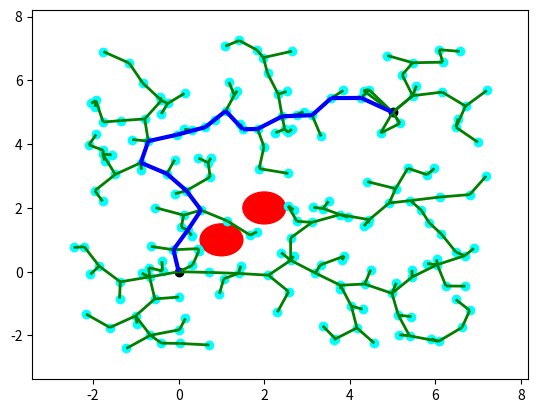

Write Python code to recreate this figure.
'''
MIT License
[redacted]
This work is licensed under the terms of the MIT license, see <https://opensource.org/licenses/MIT>.  
'''

import numpy as np
from random import random
import matplotlib.pyplot as plt
from matplotlib import collections  as mc
from collections import deque

class Line():
  ''' Define line '''
  def __init__(self, p0, p1):
    self.p = np.array(p0)
    self.dirn = np.array(p1) - np.array(p0)
    self.dist = np.linalg.norm(self.dirn)
    self.dirn /= self.dist # normalize

  def path(self, t):
    return self.p + t * self.dirn


def Intersection(line, center, radius):
  ''' Check line-sphere (circle) intersection '''
  a = np.dot(line.dirn, line.dirn)
  b = 2 * np.dot(line.dirn, line.p - center)
  c = np.dot(line.p - center, line.p - center) - radius * radius

  discriminant = b * b - 4 * a * c
  if discriminant < 0:
    return False

  t1 = (-b + np.sqrt(discriminant)) / (2 * a);
  t2 = (-b - np.sqrt(discriminant)) / (2 * a);

  if (t1 < 0 and t2 < 0) or (t1 > line.dist and t2 > line.dist):
    return False

  return True



def distance(x, y):
    return np.linalg.norm(np.array(x) - np.array(y))


def isInObstacle(vex, obstacles, radius):
    for obs in obstacles:
        if distance(obs, vex) < radius:
            return True
    return False


def isThruObstacle(line, obstacles, radius):
    for obs in obstacles:
        if Intersection(line, obs, radius):
            return True
    return False


def nearest(G, vex, obstacles, radius):
    Nvex = None
    Nidx = None
    minDist = float("inf")

    for idx, v in enumerate(G.vertices):
        line = Line(v, vex)
        if isThruObstacle(line, obstacles, radius):
            continue

        dist = distance(v, vex)
        if dist < minDist:
            minDist = dist
            Nidx = idx
            Nvex = v

    return Nvex, Nidx


def newVertex(randvex, nearvex, stepSize):
    dirn = np.array(randvex) - np.array(nearvex)
    length = np.linalg.norm(dirn)
    dirn = (dirn / length) * min (stepSize, length)

    newvex = (nearvex[0]+dirn[0], nearvex[1]+dirn[1])
    return newvex


def window(startpos, endpos):
  ''' Define seach window - 2 times of start to end rectangle'''
  width = endpos[0] - startpos[0]
  height = endpos[1] - startpos[1]
  winx = startpos[0] - (width / 2.)
  winy = startpos[1] - (height / 2.)
  return winx, winy, width, height


def isInWindow(pos, winx, winy, width, height):
  ''' Restrict new vertex insides search window'''
  if winx < pos[0] < winx+width and \
    winy < pos[1] < winy+height:
    return True
  else:
    return False


class Graph:
  ''' Define graph '''
  def __init__(self, startpos, endpos):
    self.startpos = startpos
    self.endpos = endpos

    self.vertices = [startpos]
    self.edges = []
    self.success = False

    self.vex2idx = {startpos:0}
    self.neighbors = {0:[]}
    self.distances = {0:0.}

    self.sx = endpos[0] - startpos[0]
    self.sy = endpos[1] - startpos[1]

  def add_vex(self, pos):
    try:
        idx = self.vex2idx[pos]
    except:
        idx = len(self.vertices)
        self.vertices.append(pos)
        self.vex2idx[pos] = idx
        self.neighbors[idx] = []
    return idx

  def add_edge(self, idx1, idx2, cost):
    self.edges.append((idx1, idx2))
    self.neighbors[idx1].append((idx2, cost))
    self.neighbors[idx2].append((idx1, cost))


  def randomPosition(self):
    rx = random()
    ry = random()

    posx = self.startpos[0] - (self.sx / 2.) + rx * self.sx * 2
    posy = self.startpos[1] - (self.sy / 2.) + ry * self.sy * 2
    return posx, posy


def RRT(startpos, endpos, obstacles, n_iter, radius, stepSize):
  ''' RRT algorithm '''
  G = Graph(startpos, endpos)

  for _ in range(n_iter):
    randvex = G.randomPosition()
    if isInObstacle(randvex, obstacles, radius):
        continue

    nearvex, nearidx = nearest(G, randvex, obstacles, radius)
    if nearvex is None:
        continue

    newvex = newVertex(randvex, nearvex, stepSize)

    newidx = G.add_vex(newvex)
    dist = distance(newvex, nearvex)
    G.add_edge(newidx, nearidx, dist)

    dist = distance(newvex, G.endpos)
    if dist < 2 * radius:
        endidx = G.add_vex(G.endpos)
        G.add_edge(newidx, endidx, dist)
        G.success = True
        #print('success')
        # break
  return G


def RRT_star(startpos, endpos, obstacles, n_iter, radius, stepSize):
  ''' RRT star algorithm '''
  G = Graph(startpos, endpos)

  for _ in range(n_iter):
    randvex = G.randomPosition()
    if isInObstacle(randvex, obstacles, radius):
        continue

    nearvex, nearidx = nearest(G, randvex, obstacles, radius)
    if nearvex is None:
        continue

    newvex = newVertex(randvex, nearvex, stepSize)

    newidx = G.add_vex(newvex)
    dist = distance(newvex, nearvex)
    G.add_edge(newidx, nearidx, dist)
    G.distances[newidx] = G.distances[nearidx] + dist

    # update nearby vertices distance (if shorter)
    for vex in G.vertices:
        if vex == newvex:
            continue

        dist = distance(vex, newvex)
        if dist > radius:
            continue

        line = Line(vex, newvex)
        if isThruObstacle(line, obstacles, radius):
            continue

        idx = G.vex2idx[vex]
        if G.distances[newidx] + dist < G.distances[idx]:
            G.add_edge(idx, newidx, dist)
            G.distances[idx] = G.distances[newidx] + dist

    dist = distance(newvex, G.endpos)
    if dist < 2 * radius:
        endidx = G.add_vex(G.endpos)
        G.add_edge(newidx, endidx, dist)
        try:
            G.distances[endidx] = min(G.distances[endidx], G.distances[newidx]+dist)
        except:
            G.distances[endidx] = G.distances[newidx]+dist

        G.success = True
        #print('success')
        # break
  return G



def dijkstra(G):
  '''
  Dijkstra algorithm for finding shortest path from start position to end.
  '''
  srcIdx = G.vex2idx[G.startpos]
  dstIdx = G.vex2idx[G.endpos]

  # build dijkstra
  nodes = list(G.neighbors.keys())
  dist = {node: float('inf') for node in nodes}
  prev = {node: None for node in nodes}
  dist[srcIdx] = 0

  while nodes:
    curNode = min(nodes, key=lambda node: dist[node])
    nodes.remove(curNode)
    if dist[curNode] == float('inf'):
        break

    for neighbor, cost in G.neighbors[curNode]:
        newCost = dist[curNode] + cost
        if newCost < dist[neighbor]:
            dist[neighbor] = newCost
            prev[neighbor] = curNode

  # retrieve path
  path = deque()
  curNode = dstIdx
  while prev[curNode] is not None:
    path.appendleft(G.vertices[curNode])
    curNode = prev[curNode]
  path.appendleft(G.vertices[curNode])
  return list(path)



def plot(G, obstacles, radius, path=None):
  '''
  Plot RRT, obstacles and shortest path
  '''
  px = [x for x, y in G.vertices]
  py = [y for x, y in G.vertices]
  fig, ax = plt.subplots()

  for obs in obstacles:
    circle = plt.Circle(obs, radius, color='red')
    ax.add_artist(circle)

  ax.scatter(px, py, c='cyan')
  ax.scatter(G.startpos[0], G.startpos[1], c='black')
  ax.scatter(G.endpos[0], G.endpos[1], c='black')

  lines = [(G.vertices[edge[0]], G.vertices[edge[1]]) for edge in G.edges]
  lc = mc.LineCollection(lines, colors='green', linewidths=2)
  ax.add_collection(lc)

  if path is not None:
    paths = [(path[i], path[i+1]) for i in range(len(path)-1)]
    lc2 = mc.LineCollection(paths, colors='blue', linewidths=3)
    ax.add_collection(lc2)

  ax.autoscale()
  ax.margins(0.1)
  plt.show()


def pathSearch(startpos, endpos, obstacles, n_iter, radius, stepSize):
    G = RRT_star(startpos, endpos, obstacles, n_iter, radius, stepSize)
    if G.success:
        path = dijkstra(G)
        # plot(G, obstacles, radius, path)
        return path


if __name__ == '__main__':
    startpos = (0., 0.)
    endpos = (5., 5.)
    obstacles = [(1., 1.), (2., 2.)]
    n_iter = 200
    radius = 0.5
    stepSize = 0.7

    G = RRT_star(startpos, endpos, obstacles, n_iter, radius, stepSize)
    # G = RRT(startpos, endpos, obstacles, n_iter, radius, stepSize)

    if G.success:
        path = dijkstra(G)
        print(path)
        plot(G, obstacles, radius, path)
    else:
        plot(G, obstacles, radius)
